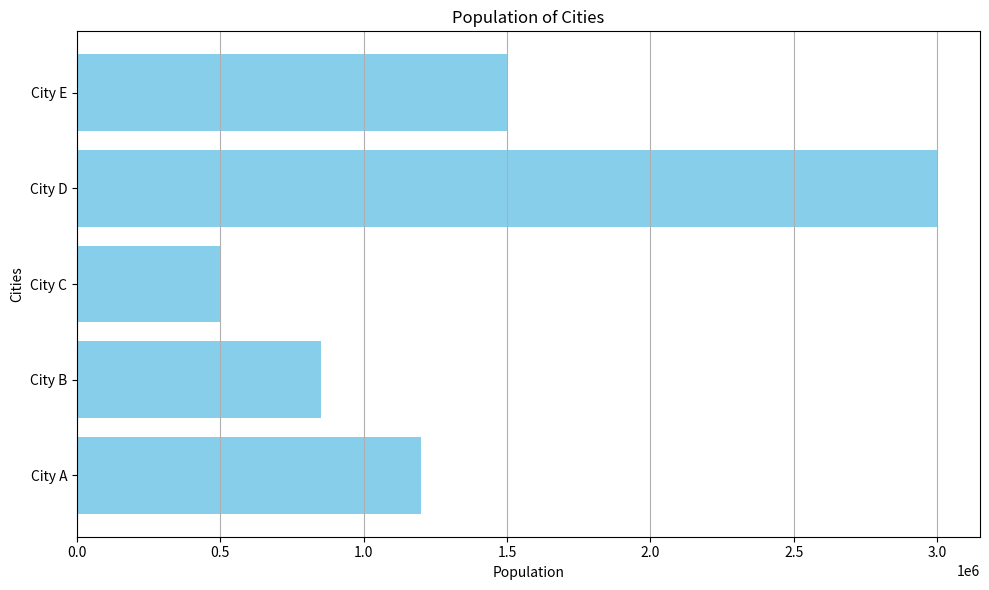

Recreate this plot in Python.
# Programming for AI LAB - FALL 2024
# Lab - 9

import matplotlib.pyplot as plt

cities = ['City A', 'City B', 'City C', 'City D', 'City E']
populations = [1200000, 850000, 500000, 3000000, 1500000]

plt.figure(figsize=(10, 6))
plt.barh(cities, populations, color='skyblue')
plt.title('Population of Cities')
plt.xlabel('Population')
plt.ylabel('Cities')
plt.grid(axis='x')

plt.tight_layout()
plt.show()
